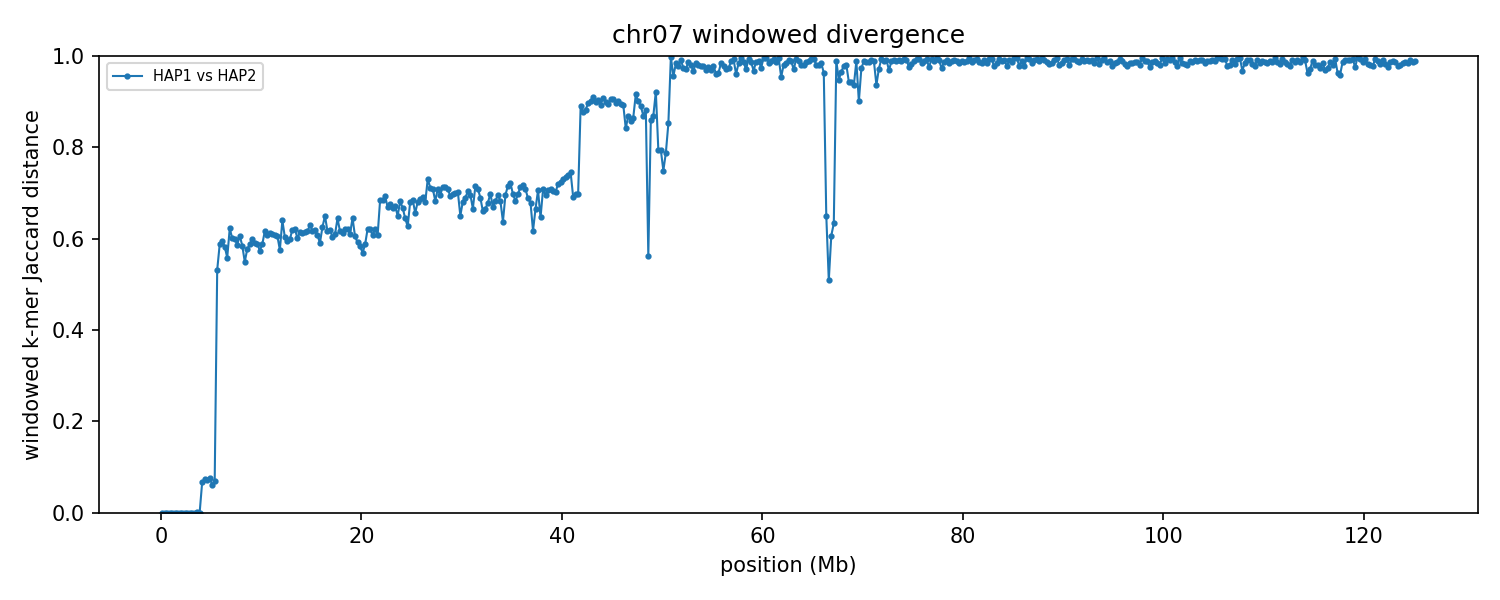

The table this chart was drawn from, first rows:
group	win_start	win_end	unit_a	unit_b	hap_a	hap_b	chrom_a	chrom_b	kmers_a	kmers_b	shared	union	jaccard_distance
chr07	1	250000	HAP1_chr07	HAP2_chr07	HAP1	HAP2	7	7	224703	224703	224703	224703	0.000000
chr07	250001	500000	HAP1_chr07	HAP2_chr07	HAP1	HAP2	7	7	215814	215814	215814	215814	0.000000
chr07	500001	750000	HAP1_chr07	HAP2_chr07	HAP1	HAP2	7	7	231517	231517	231517	231517	0.000000
chr07	750001	1000000	HAP1_chr07	HAP2_chr07	HAP1	HAP2	7	7	224321	224321	224306	224336	0.000134
chr07	1000001	1250000	HAP1_chr07	HAP2_chr07	HAP1	HAP2	7	7	236582	236582	236582	236582	0.000000
chr07	1250001	1500000	HAP1_chr07	HAP2_chr07	HAP1	HAP2	7	7	217987	217987	217987	217987	0.000000
chr07	1500001	1750000	HAP1_chr07	HAP2_chr07	HAP1	HAP2	7	7	228089	228089	228089	228089	0.000000
chr07	1750001	2000000	HAP1_chr07	HAP2_chr07	HAP1	HAP2	7	7	235662	235662	235647	235677	0.000127
chr07	2000001	2250000	HAP1_chr07	HAP2_chr07	HAP1	HAP2	7	7	222823	222823	222808	222838	0.000135
chr07	2250001	2500000	HAP1_chr07	HAP2_chr07	HAP1	HAP2	7	7	233567	233567	233567	233567	0.000000
chr07	2500001	2750000	HAP1_chr07	HAP2_chr07	HAP1	HAP2	7	7	230301	230301	230301	230301	0.000000
chr07	2750001	3000000	HAP1_chr07	HAP2_chr07	HAP1	HAP2	7	7	218183	218194	218183	218194	0.000050
chr07	3000001	3250000	HAP1_chr07	HAP2_chr07	HAP1	HAP2	7	7	229457	229457	229457	229457	0.000000
chr07	3250001	3500000	HAP1_chr07	HAP2_chr07	HAP1	HAP2	7	7	230155	230155	230140	230170	0.000130
chr07	3500001	3750000	HAP1_chr07	HAP2_chr07	HAP1	HAP2	7	7	232486	232486	232456	232516	0.000258
chr07	3750001	4000000	HAP1_chr07	HAP2_chr07	HAP1	HAP2	7	7	223351	223351	223336	223366	0.000134
chr07	4000001	4250000	HAP1_chr07	HAP2_chr07	HAP1	HAP2	7	7	215096	216240	208280	223056	0.06624
chr07	4250001	4500000	HAP1_chr07	HAP2_chr07	HAP1	HAP2	7	7	225562	225598	217087	234073	0.07257
chr07	4500001	4750000	HAP1_chr07	HAP2_chr07	HAP1	HAP2	7	7	229810	229878	221307	238381	0.07162
chr07	4750001	5000000	HAP1_chr07	HAP2_chr07	HAP1	HAP2	7	7	225182	225082	216304	233960	0.07547
chr07	5000001	5250000	HAP1_chr07	HAP2_chr07	HAP1	HAP2	7	7	226880	230125	221363	235642	0.0606
chr07	5250001	5500000	HAP1_chr07	HAP2_chr07	HAP1	HAP2	7	7	234859	235124	226620	243363	0.0688
chr07	5500001	5750000	HAP1_chr07	HAP2_chr07	HAP1	HAP2	7	7	211764	219368	137536	293596	0.5315
chr07	5750001	6000000	HAP1_chr07	HAP2_chr07	HAP1	HAP2	7	7	209232	227274	127501	309005	0.5874
chr07	6000001	6250000	HAP1_chr07	HAP2_chr07	HAP1	HAP2	7	7	234806	235818	135578	335046	0.5953
chr07	6250001	6500000	HAP1_chr07	HAP2_chr07	HAP1	HAP2	7	7	233586	212949	131522	315013	0.5825
chr07	6500001	6750000	HAP1_chr07	HAP2_chr07	HAP1	HAP2	7	7	221265	236660	140293	317632	0.5583
chr07	6750001	7000000	HAP1_chr07	HAP2_chr07	HAP1	HAP2	7	7	222694	224672	122661	324705	0.6222
chr07	7000001	7250000	HAP1_chr07	HAP2_chr07	HAP1	HAP2	7	7	236695	236930	135088	338537	0.601
chr07	7250001	7500000	HAP1_chr07	HAP2_chr07	HAP1	HAP2	7	7	234571	235405	134334	335642	0.5998
chr07	7500001	7750000	HAP1_chr07	HAP2_chr07	HAP1	HAP2	7	7	240218	237173	139513	337878	0.5871
chr07	7750001	8000000	HAP1_chr07	HAP2_chr07	HAP1	HAP2	7	7	220035	220605	124510	316130	0.6061
chr07	8000001	8250000	HAP1_chr07	HAP2_chr07	HAP1	HAP2	7	7	236289	228484	136363	328410	0.5848
chr07	8250001	8500000	HAP1_chr07	HAP2_chr07	HAP1	HAP2	7	7	212143	218148	133695	296596	0.5492
chr07	8500001	8750000	HAP1_chr07	HAP2_chr07	HAP1	HAP2	7	7	225766	230927	135649	321044	0.5775
chr07	8750001	9000000	HAP1_chr07	HAP2_chr07	HAP1	HAP2	7	7	233238	237597	137570	333265	0.5872
chr07	9000001	9250000	HAP1_chr07	HAP2_chr07	HAP1	HAP2	7	7	231303	229315	131554	329064	0.6002
chr07	9250001	9500000	HAP1_chr07	HAP2_chr07	HAP1	HAP2	7	7	236064	234559	136574	334049	0.5912
chr07	9500001	9750000	HAP1_chr07	HAP2_chr07	HAP1	HAP2	7	7	229462	222964	131710	320716	0.5893
chr07	9750001	10000000	HAP1_chr07	HAP2_chr07	HAP1	HAP2	7	7	233452	232467	139262	326657	0.5737
chr07	10000001	10250000	HAP1_chr07	HAP2_chr07	HAP1	HAP2	7	7	228942	229726	133871	324797	0.5878
chr07	10250001	10500000	HAP1_chr07	HAP2_chr07	HAP1	HAP2	7	7	221549	221695	122817	320427	0.6167
chr07	10500001	10750000	HAP1_chr07	HAP2_chr07	HAP1	HAP2	7	7	234315	233989	132076	336228	0.6072
chr07	10750001	11000000	HAP1_chr07	HAP2_chr07	HAP1	HAP2	7	7	230532	237792	130942	337382	0.6119
chr07	11000001	11250000	HAP1_chr07	HAP2_chr07	HAP1	HAP2	7	7	235671	237228	132739	340160	0.6098
chr07	11250001	11500000	HAP1_chr07	HAP2_chr07	HAP1	HAP2	7	7	234987	234008	132196	336799	0.6075
chr07	11500001	11750000	HAP1_chr07	HAP2_chr07	HAP1	HAP2	7	7	230966	225865	129124	327707	0.606
chr07	11750001	12000000	HAP1_chr07	HAP2_chr07	HAP1	HAP2	7	7	227473	220798	133616	314655	0.5754
chr07	12000001	12250000	HAP1_chr07	HAP2_chr07	HAP1	HAP2	7	7	198948	212710	109003	302655	0.6398
chr07	12250001	12500000	HAP1_chr07	HAP2_chr07	HAP1	HAP2	7	7	231608	217570	127677	321501	0.6029
chr07	12500001	12750000	HAP1_chr07	HAP2_chr07	HAP1	HAP2	7	7	224673	226455	130193	320935	0.5943
chr07	12750001	13000000	HAP1_chr07	HAP2_chr07	HAP1	HAP2	7	7	224213	226978	129199	321992	0.5988
chr07	13000001	13250000	HAP1_chr07	HAP2_chr07	HAP1	HAP2	7	7	224569	233405	126144	331830	0.6199
chr07	13250001	13500000	HAP1_chr07	HAP2_chr07	HAP1	HAP2	7	7	230339	217318	123018	324639	0.6211
chr07	13500001	13750000	HAP1_chr07	HAP2_chr07	HAP1	HAP2	7	7	211701	225704	124782	312623	0.6009
chr07	13750001	14000000	HAP1_chr07	HAP2_chr07	HAP1	HAP2	7	7	229960	231091	128254	332797	0.6146
chr07	14000001	14250000	HAP1_chr07	HAP2_chr07	HAP1	HAP2	7	7	233827	235281	131106	338002	0.6121
chr07	14250001	14500000	HAP1_chr07	HAP2_chr07	HAP1	HAP2	7	7	232703	234824	130077	337450	0.6145
chr07	14500001	14750000	HAP1_chr07	HAP2_chr07	HAP1	HAP2	7	7	239562	243681	134094	349149	0.6159
chr07	14750001	15000000	HAP1_chr07	HAP2_chr07	HAP1	HAP2	7	7	236915	235266	127646	344535	0.6295
... 441 more rows
